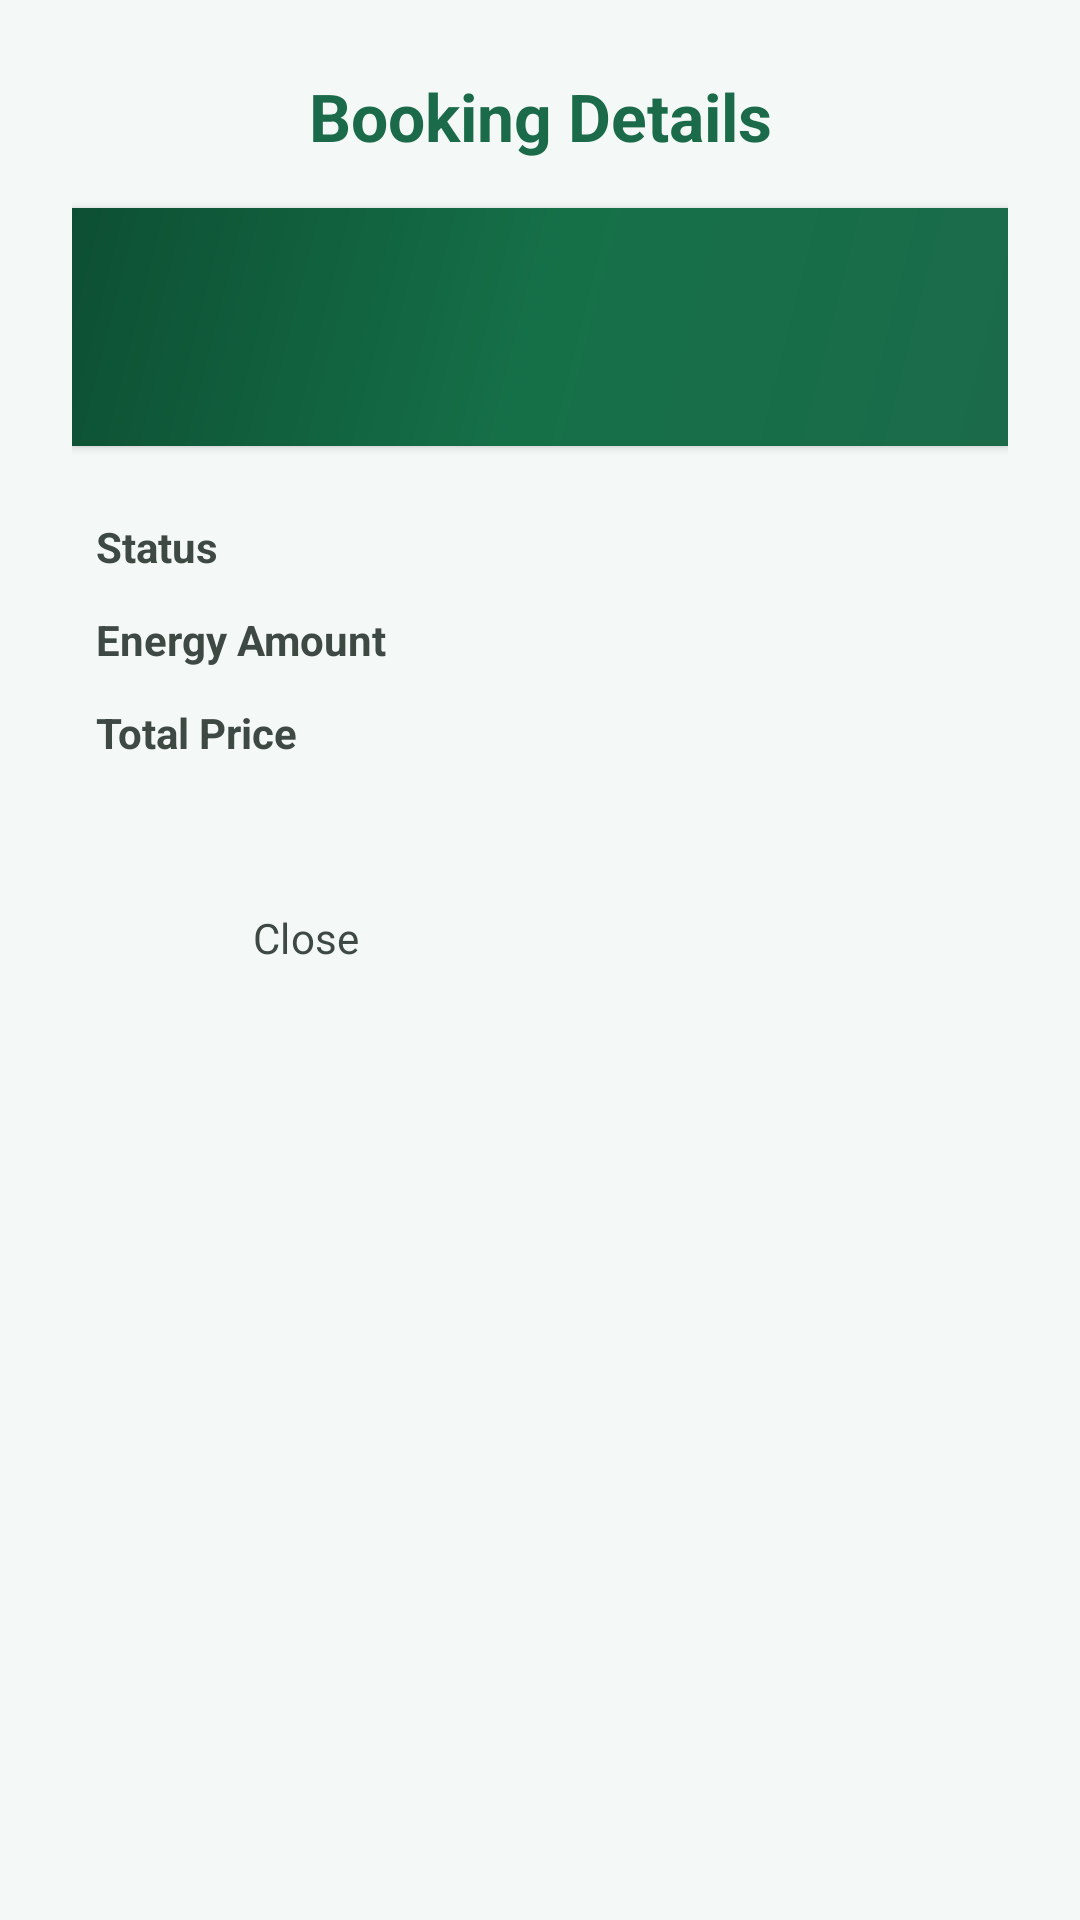

This screen was rendered from an Android layout file. Write that file and the resources it references.
<!-- AndroidManifest.xml: application theme Theme.SmartSolar -->
<!-- res/layout/dialog_booking_details.xml -->
<?xml version="1.0" encoding="utf-8"?>
<LinearLayout xmlns:android="http://schemas.android.com/apk/res/android"
    xmlns:app="http://schemas.android.com/apk/res-auto"
    android:layout_width="match_parent"
    android:layout_height="wrap_content"
    android:orientation="vertical"
    android:padding="24dp"
    android:background="@drawable/bg_dialog">

    <TextView
        android:layout_width="match_parent"
        android:layout_height="wrap_content"
        android:text="Booking Details"
        android:textColor="@color/primary"
        android:textSize="22sp"
        android:textStyle="bold"
        android:gravity="center" />

    <LinearLayout
        android:layout_width="match_parent"
        android:layout_height="wrap_content"
        android:layout_marginTop="16dp"
        android:orientation="vertical"
        android:background="@drawable/bg_header_gradient"
        android:padding="16dp"
        android:elevation="2dp">

        <TextView
            android:id="@+id/tvCode"
            android:layout_width="match_parent"
            android:layout_height="wrap_content"
            android:textColor="@color/on_primary"
            android:textSize="18sp"
            android:textStyle="bold"
            android:gravity="center" />
            
        <TextView
            android:id="@+id/tvNode"
            android:layout_width="match_parent"
            android:layout_height="wrap_content"
            android:textColor="#E0E0E0"
            android:textSize="14sp"
            android:gravity="center"
            android:layout_marginTop="4dp" />
    </LinearLayout>

    <LinearLayout
        android:layout_width="match_parent"
        android:layout_height="wrap_content"
        android:orientation="vertical"
        android:layout_marginTop="16dp"
        android:padding="8dp">

        <LinearLayout
            android:layout_width="match_parent"
            android:layout_height="wrap_content"
            android:orientation="horizontal"
            android:layout_marginBottom="12dp">
            <TextView
                android:layout_width="0dp"
                android:layout_height="wrap_content"
                android:layout_weight="1"
                android:text="Status"
                android:textColor="@color/on_surface_variant"
                android:textStyle="bold" />
            <TextView
                android:id="@+id/tvStatus"
                android:layout_width="wrap_content"
                android:layout_height="wrap_content"
                android:textColor="@color/on_surface"
                android:textStyle="bold" />
        </LinearLayout>

        <LinearLayout
            android:layout_width="match_parent"
            android:layout_height="wrap_content"
            android:orientation="horizontal"
            android:layout_marginBottom="12dp">
            <TextView
                android:layout_width="0dp"
                android:layout_height="wrap_content"
                android:layout_weight="1"
                android:text="Energy Amount"
                android:textColor="@color/on_surface_variant"
                android:textStyle="bold" />
            <TextView
                android:id="@+id/tvAmount"
                android:layout_width="wrap_content"
                android:layout_height="wrap_content"
                android:textColor="@color/on_surface" />
        </LinearLayout>

        <LinearLayout
            android:layout_width="match_parent"
            android:layout_height="wrap_content"
            android:orientation="horizontal">
            <TextView
                android:layout_width="0dp"
                android:layout_height="wrap_content"
                android:layout_weight="1"
                android:text="Total Price"
                android:textColor="@color/on_surface_variant"
                android:textStyle="bold" />
            <TextView
                android:id="@+id/tvPrice"
                android:layout_width="wrap_content"
                android:layout_height="wrap_content"
                android:textColor="@color/on_surface" />
        </LinearLayout>
    </LinearLayout>

    <LinearLayout
        android:layout_width="match_parent"
        android:layout_height="wrap_content"
        android:layout_marginTop="24dp"
        android:orientation="horizontal"
        android:weightSum="2">

        <com.google.android.material.button.MaterialButton
            android:id="@+id/btnClose"
            style="@style/Widget.Material3.Button.TextButton"
            android:layout_width="0dp"
            android:layout_height="54dp"
            android:layout_weight="1"
            android:text="Close"
            android:textColor="@color/on_surface_variant" />

        <com.google.android.material.button.MaterialButton
            android:id="@+id/btnAction"
            android:layout_width="0dp"
            android:layout_height="54dp"
            android:layout_weight="1"
            android:layout_marginStart="12dp"
            android:text="Action"
            android:textColor="@color/on_primary"
            android:visibility="gone"
            app:backgroundTint="@color/primary"
            app:cornerRadius="12dp" />
    </LinearLayout>
</LinearLayout>
<!-- resources referenced by this layout -->
<resources>
  <color name="on_primary">#FFFFFF</color>
  <color name="on_surface">#1A1C1A</color>
  <color name="on_surface_variant">#3F4944</color>
  <color name="primary">#1B6B4A</color>
  <!-- drawable bg_header_gradient (drawable) -->
  <?xml version="1.0" encoding="utf-8"?>
  <shape xmlns:android="http://schemas.android.com/apk/res/android"
      android:shape="rectangle">
      <gradient
          android:angle="135"
          android:startColor="#1B6B4A"
          android:centerColor="#157048"
          android:endColor="#0D4F33"
          android:type="linear" />
  </shape>
  <style name="Theme.SmartSolar" parent="Theme.Material3.DayNight.NoActionBar">
          
          <item name="colorPrimary">@color/primary</item>
          <item name="colorOnPrimary">@color/on_primary</item>
          <item name="colorPrimaryContainer">@color/primary_container</item>
          <item name="colorOnPrimaryContainer">@color/on_primary_container</item>
  
          
          <item name="colorSecondary">@color/secondary</item>
          <item name="colorOnSecondary">@color/on_secondary</item>
          <item name="colorSecondaryContainer">@color/secondary_container</item>
          <item name="colorOnSecondaryContainer">@color/on_secondary_container</item>
  
          
          <item name="colorSurface">@color/surface</item>
          <item name="colorOnSurface">@color/on_surface</item>
          <item name="colorSurfaceVariant">@color/surface_variant</item>
          <item name="colorOnSurfaceVariant">@color/on_surface_variant</item>
          <item name="colorOutline">@color/outline</item>
  
          
          <item name="colorError">@color/error</item>
          <item name="colorErrorContainer">@color/error_container</item>
  
          
          <item name="android:windowBackground">@color/bg</item>
          <item name="android:statusBarColor">@color/primary_dark</item>
          <item name="android:navigationBarColor">@color/surface</item>
  
          
          <item name="android:fontFamily">sans-serif</item>
  
          
          <item name="shapeAppearanceSmallComponent">@style/Shape.Small</item>
          <item name="shapeAppearanceMediumComponent">@style/Shape.Medium</item>
          <item name="shapeAppearanceLargeComponent">@style/Shape.Large</item>
      </style>
  <color name="primary_container">#C8F0D8</color>
  <color name="on_primary_container">#002111</color>
  <color name="secondary">#F4A829</color>
  <color name="on_secondary">#FFFFFF</color>
  <color name="secondary_container">#FFEABC</color>
  <color name="on_secondary_container">#271900</color>
  <color name="surface">#FFFFFF</color>
  <color name="surface_variant">#ECF4F0</color>
  <color name="outline">#6F7975</color>
  <color name="error">#BA1A1A</color>
  <color name="error_container">#FFDAD6</color>
  <color name="bg">#F4F8F6</color>
  <color name="primary_dark">#0D4F33</color>
  <style name="Shape.Small" parent="ShapeAppearance.Material3.SmallComponent">
          <item name="cornerSize">8dp</item>
      </style>
  <style name="Shape.Medium" parent="ShapeAppearance.Material3.MediumComponent">
          <item name="cornerSize">12dp</item>
      </style>
  <style name="Shape.Large" parent="ShapeAppearance.Material3.LargeComponent">
          <item name="cornerSize">16dp</item>
      </style>
</resources>
